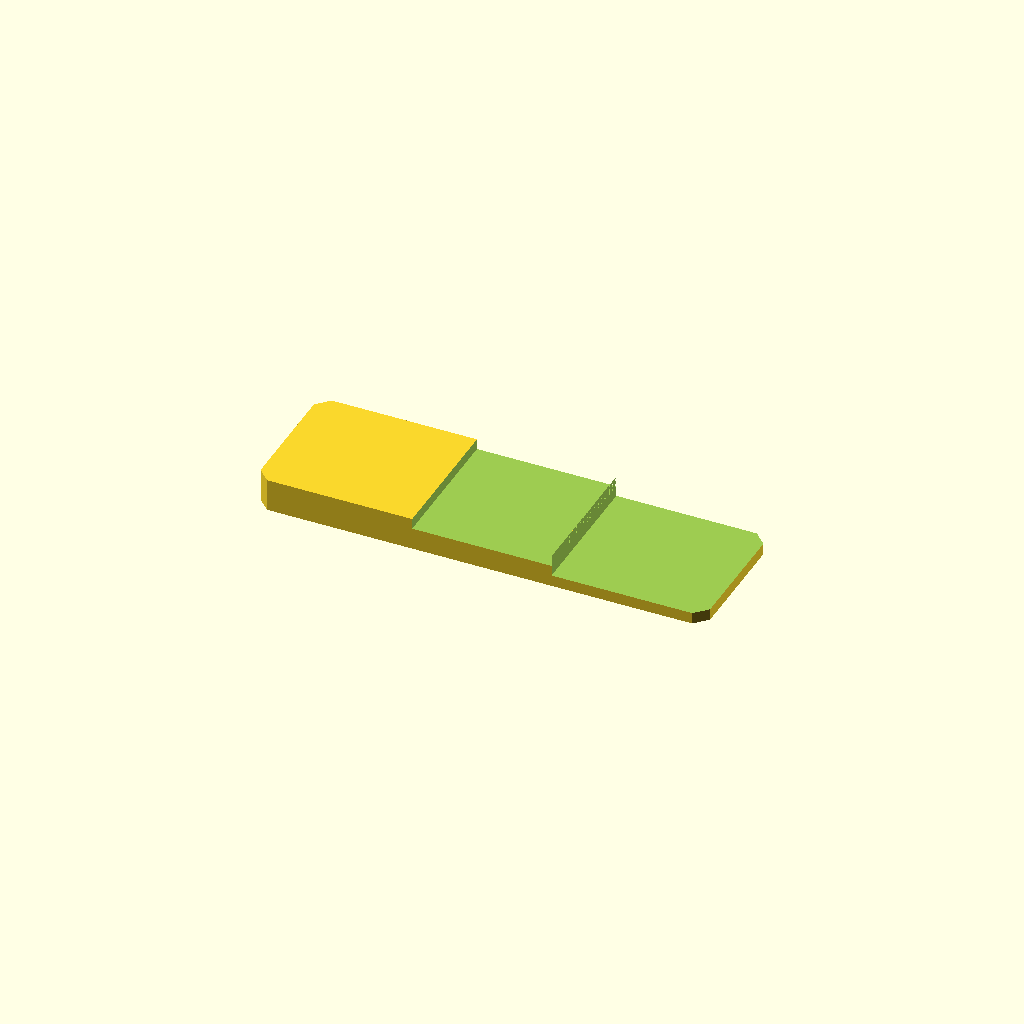
Cell 1: rendered with the file's own defaults.
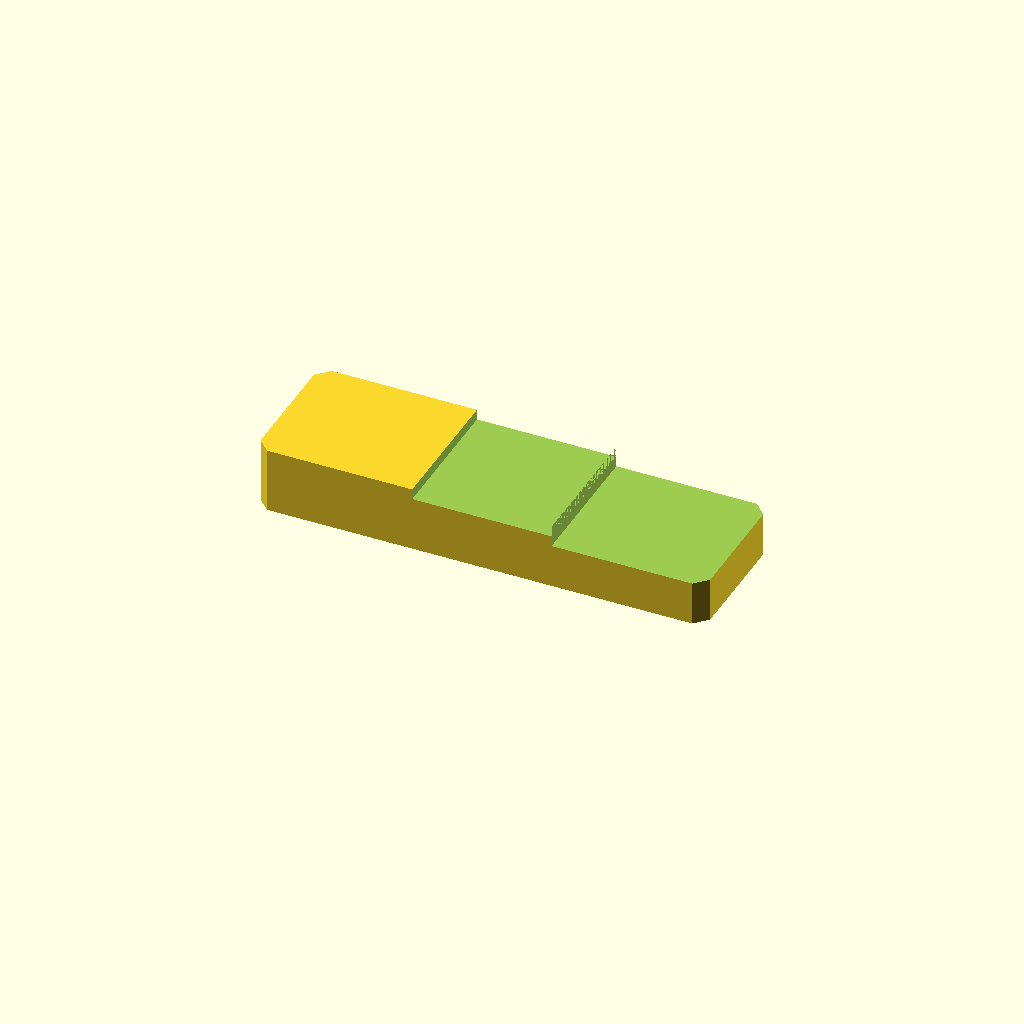
Cell 2 — plate_t set to 16, the other parameters unchanged.
One fixed orthographic camera (rotation 55°, 0°, 25°; colour scheme Cornfield) for every cell.
Source of the model, optional_data/data/sketch2/steppedbars/part_0145.scad:
$fn = 32;

// ----------------------------------------------------------------------
// Stepped bar: twostep, 110 x 34 x 8/2.8 mm
// ----------------------------------------------------------------------

// --- parameters (mm) ---
bar_l = 110;              // bar length, X
bar_w = 34;               // bar width, Y
plate_t = 8;              // thickness of the thick zone, Z
thin_t = 2.8;             // thickness of the thin zone
corner_c = 3;             // corner chamfer of the bar
step_cut = 5.2;           // material removed from the thin zone
stair1_x = 38.5;          // position of the first stair
stair2_x = 72.6;          // position of the second stair
mid_t = 5.4;              // thickness of the middle zone
depth_1 = 2.6;            // depth of cut 1 from the top face
depth_2 = 5.2;            // depth of cut 2 from the top face

profile = [[3, 0], [107, 0], [110, 3], [110, 31], [107, 34], [3, 34], [0, 31], [0, 3]];  // primary outline, 8 points, counter clockwise
void_1 = [[38.5, -1], [72.6, -1], [72.6, 35], [38.5, 35]];  // first stair, 4 points
void_2 = [[72.6, -1], [111, -1], [111, 35], [72.6, 35]];  // second stair, 4 points

// --- the one profile operation ---
difference() {
  linear_extrude(height = plate_t) polygon(points = profile);
  translate([0, 0, plate_t - depth_1])
    linear_extrude(height = depth_1 + 1) polygon(points = void_1);
  translate([0, 0, plate_t - depth_2])
    linear_extrude(height = depth_2 + 1) polygon(points = void_2);
}
Customizer parameters (derived from the source; name, type, default, range or options):
bar_l: number, default 110
bar_w: number, default 34
plate_t: number, default 8
thin_t: number, default 2.8
corner_c: number, default 3
step_cut: number, default 5.2
stair1_x: number, default 38.5
stair2_x: number, default 72.6
mid_t: number, default 5.4
depth_1: number, default 2.6
depth_2: number, default 5.2
